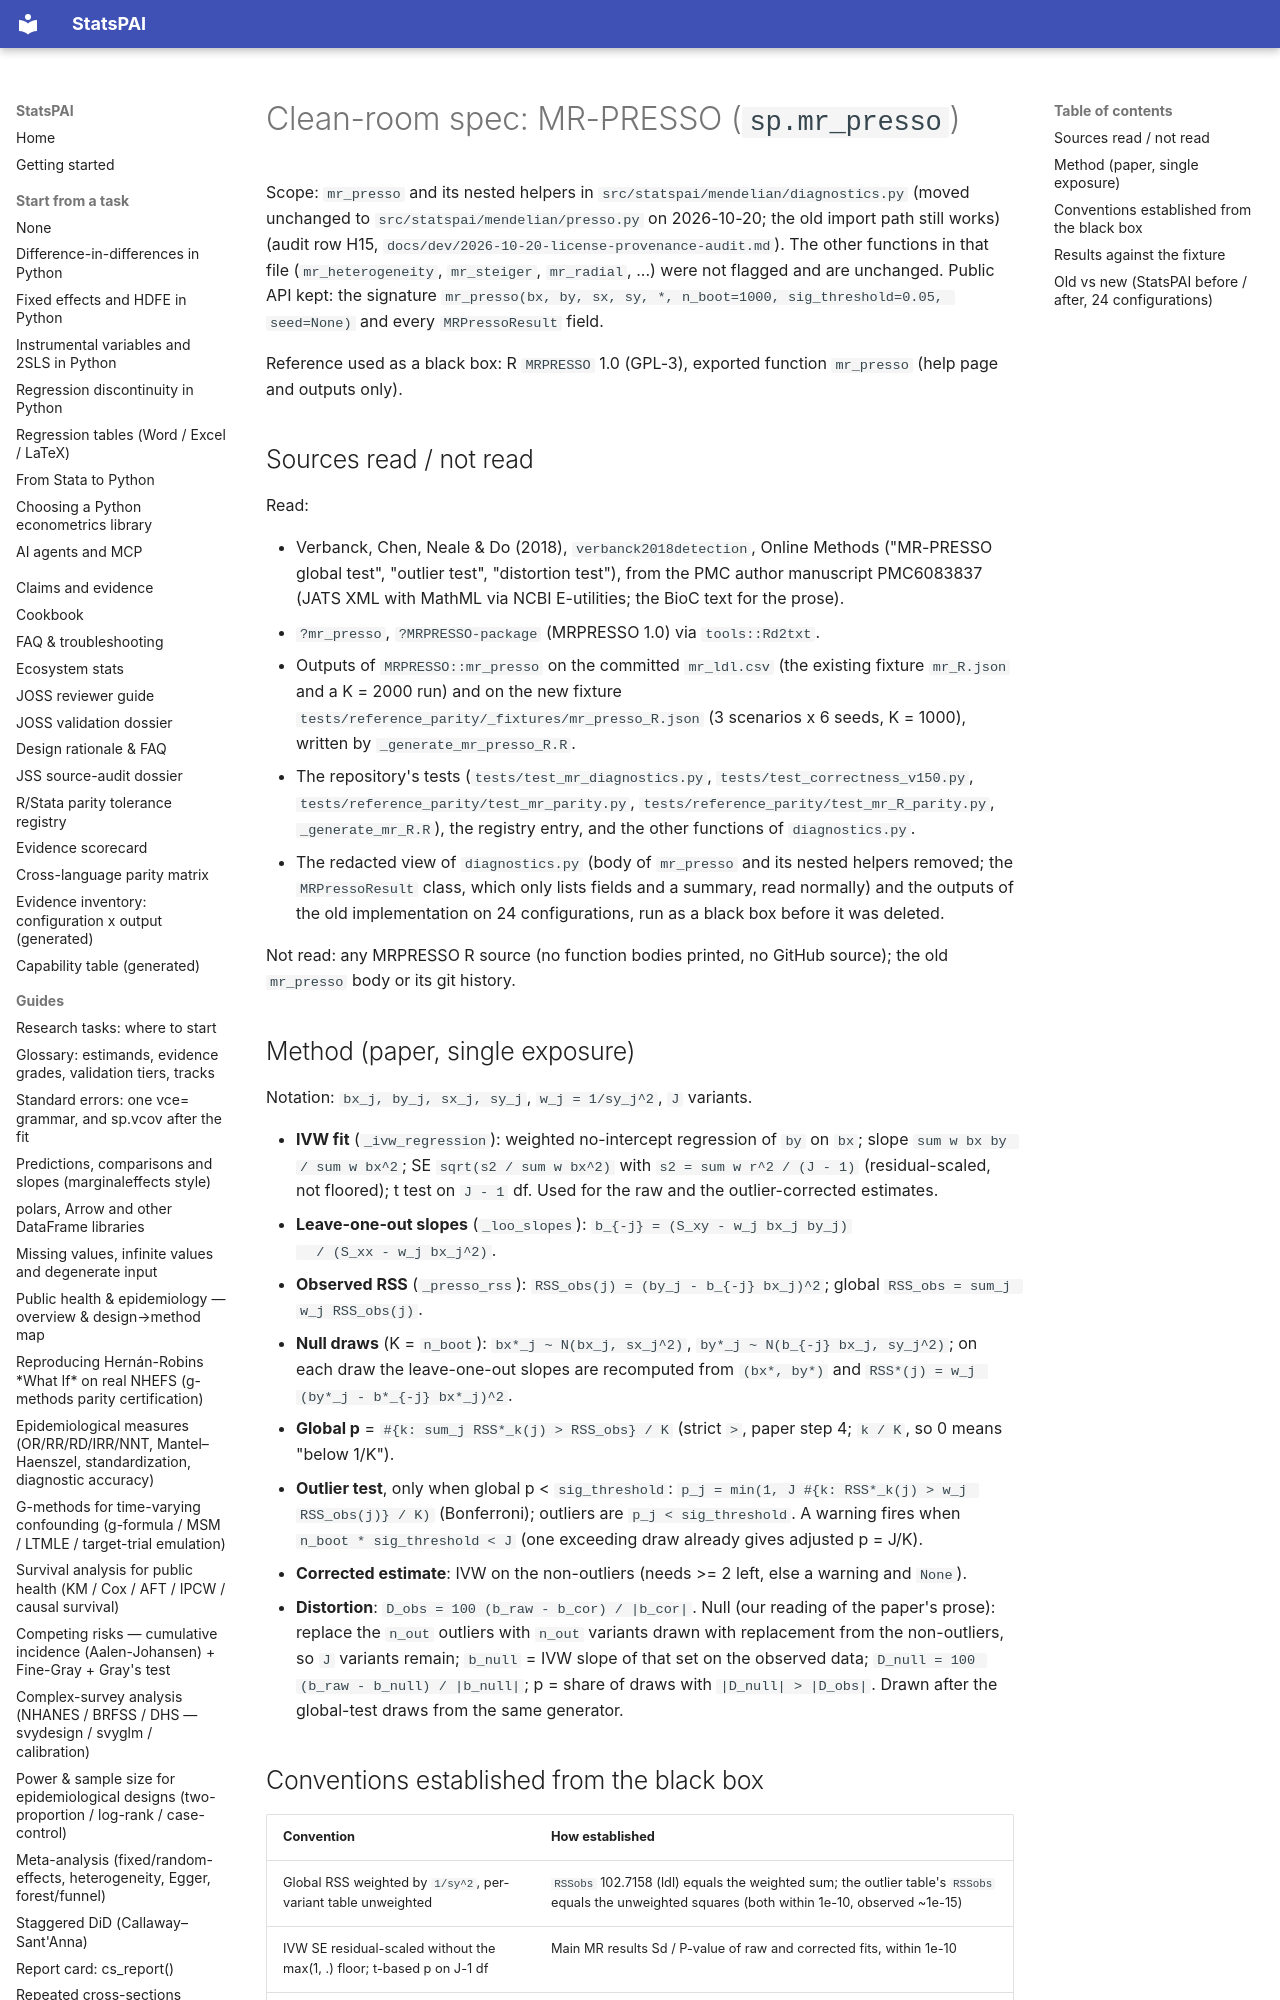

repository: brycewang-stanford/StatsPAI · page: dev/cleanroom/mr_presso/index.html · generator: mkdocs

# Clean-room spec: MR-PRESSO (`sp.mr_presso`)

Scope: `mr_presso` and its nested helpers in
`src/statspai/mendelian/diagnostics.py` (moved unchanged to
`src/statspai/mendelian/presso.py` on 2026-10-20; the old import path still
works) (audit row H15,
`docs/dev/2026-10-20-license-provenance-audit.md`). The other functions in
that file (`mr_heterogeneity`, `mr_steiger`, `mr_radial`, ...) were not
flagged and are unchanged. Public API kept: the signature
`mr_presso(bx, by, sx, sy, *, n_boot=1000, sig_threshold=0.05, seed=None)`
and every `MRPressoResult` field.

Reference used as a black box: R `MRPRESSO` 1.0 (GPL-3), exported function
`mr_presso` (help page and outputs only).
